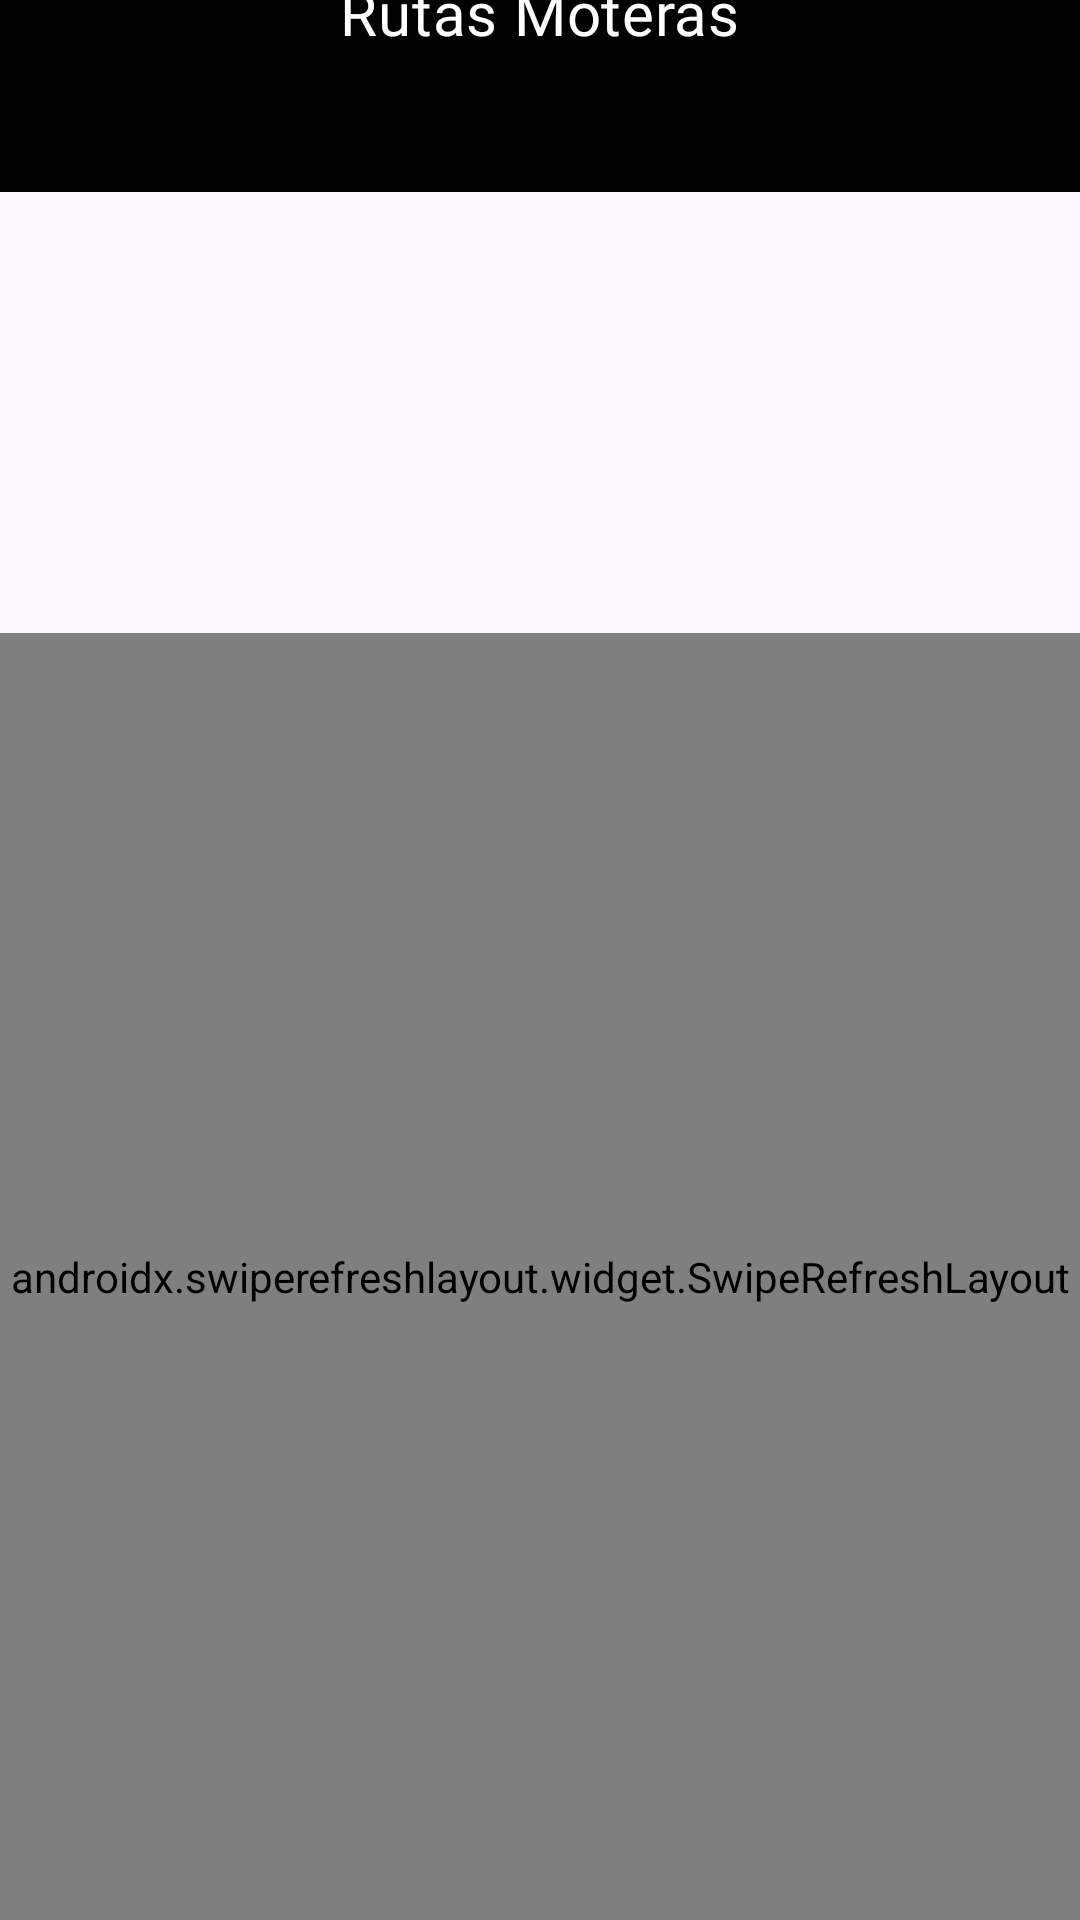

Layout XML and referenced resources for this Android screen:
<!-- AndroidManifest.xml: application theme Theme.RutasMoterasApp -->
<!-- res/layout/activity_user.xml -->
<?xml version="1.0" encoding="utf-8"?>
<androidx.constraintlayout.widget.ConstraintLayout xmlns:android="http://schemas.android.com/apk/res/android"
    xmlns:app="http://schemas.android.com/apk/res-auto"
    xmlns:tools="http://schemas.android.com/tools"
    android:layout_width="match_parent"
    android:layout_height="match_parent"
    tools:context=".User">

    <androidx.appcompat.widget.Toolbar
        android:id="@+id/toolbar"
        android:layout_width="match_parent"
        android:layout_height="wrap_content"
        android:background="@color/black"
        app:layout_constraintEnd_toEndOf="parent"
        app:layout_constraintHorizontal_bias="0.0"
        app:layout_constraintStart_toStartOf="parent"
        app:layout_constraintTop_toTopOf="parent"></androidx.appcompat.widget.Toolbar>

    <TextView
        android:id="@+id/toolbarTitle2"
        android:layout_width="wrap_content"
        android:layout_height="wrap_content"
        android:layout_gravity="center"
        android:layout_marginTop="-10dp"
        android:fontFamily="@font/sedgwickavedisplay_regular"
        android:gravity="center"
        android:text="Rutas Moteras"
        android:textAppearance="?attr/textAppearanceHeadline6"
        android:textColor="@android:color/white"
        app:layout_constraintBottom_toBottomOf="parent"
        app:layout_constraintEnd_toEndOf="parent"
        app:layout_constraintHorizontal_bias="0.498"
        app:layout_constraintStart_toStartOf="parent"
        app:layout_constraintTop_toTopOf="parent"
        app:layout_constraintVertical_bias="0.0"
        tools:ignore="MissingConstraints" />

    <androidx.constraintlayout.widget.ConstraintLayout
        android:id="@+id/profileContainer"
        android:layout_width="0dp"
        android:layout_height="wrap_content"
        app:layout_constraintEnd_toEndOf="parent"
        app:layout_constraintStart_toStartOf="parent"
        app:layout_constraintTop_toBottomOf="@id/toolbar">

        <ImageView
            android:id="@+id/userImageView"
            android:layout_width="132dp"
            android:layout_height="131dp"
            android:layout_marginStart="16dp"
            android:layout_marginTop="16dp"
            app:layout_constraintStart_toStartOf="parent"
            app:layout_constraintTop_toTopOf="parent"
            android:shape="oval" />

        <TextView
            android:id="@+id/nombreUsuario"
            android:layout_width="0dp"
            android:layout_height="wrap_content"
            android:layout_marginStart="16dp"
            android:layout_marginTop="28dp"
            android:layout_marginEnd="16dp"
            app:layout_constraintEnd_toEndOf="parent"
            app:layout_constraintHorizontal_bias="0.0"
            app:layout_constraintStart_toEndOf="@+id/userImageView"
            app:layout_constraintTop_toTopOf="parent" />

        <TextView
            android:id="@+id/Apellidos"
            android:layout_width="0dp"
            android:layout_height="wrap_content"
            android:layout_marginStart="16dp"
            android:layout_marginTop="20dp"
            android:layout_marginEnd="16dp"
            app:layout_constraintEnd_toEndOf="parent"
            app:layout_constraintHorizontal_bias="0.0"
            app:layout_constraintStart_toEndOf="@+id/userImageView"
            app:layout_constraintTop_toBottomOf="@+id/nombreUsuario" />

        <TextView
            android:id="@+id/Correo"
            android:layout_width="0dp"
            android:layout_height="wrap_content"
            android:layout_marginStart="16dp"
            android:layout_marginTop="20dp"
            android:layout_marginEnd="16dp"
            app:layout_constraintEnd_toEndOf="parent"
            app:layout_constraintHorizontal_bias="0.0"
            app:layout_constraintStart_toEndOf="@+id/userImageView"
            app:layout_constraintTop_toBottomOf="@+id/Apellidos" />

    </androidx.constraintlayout.widget.ConstraintLayout>

    <androidx.swiperefreshlayout.widget.SwipeRefreshLayout
        android:id="@+id/swipe_refresh_layout"
        android:layout_width="0dp"
        android:layout_height="0dp"
        app:layout_constraintBottom_toBottomOf="parent"
        app:layout_constraintEnd_toEndOf="parent"
        app:layout_constraintStart_toStartOf="parent"
        app:layout_constraintTop_toBottomOf="@+id/profileContainer">

        <ListView
            android:id="@+id/miListaRutas"
            android:layout_width="match_parent"
            android:layout_height="match_parent" />
    </androidx.swiperefreshlayout.widget.SwipeRefreshLayout>

</androidx.constraintlayout.widget.ConstraintLayout>
<!-- resources referenced by this layout -->
<resources>
  <color name="black">#FF000000</color>
  <style name="Theme.RutasMoterasApp" parent="Base.Theme.RutasMoterasApp" />
  <style name="Base.Theme.RutasMoterasApp" parent="Theme.Material3.DayNight.NoActionBar">
          
          <item name="colorPrimaryDark">@color/negro</item>
          
      </style>
  <color name="negro">#000000</color>
</resources>
